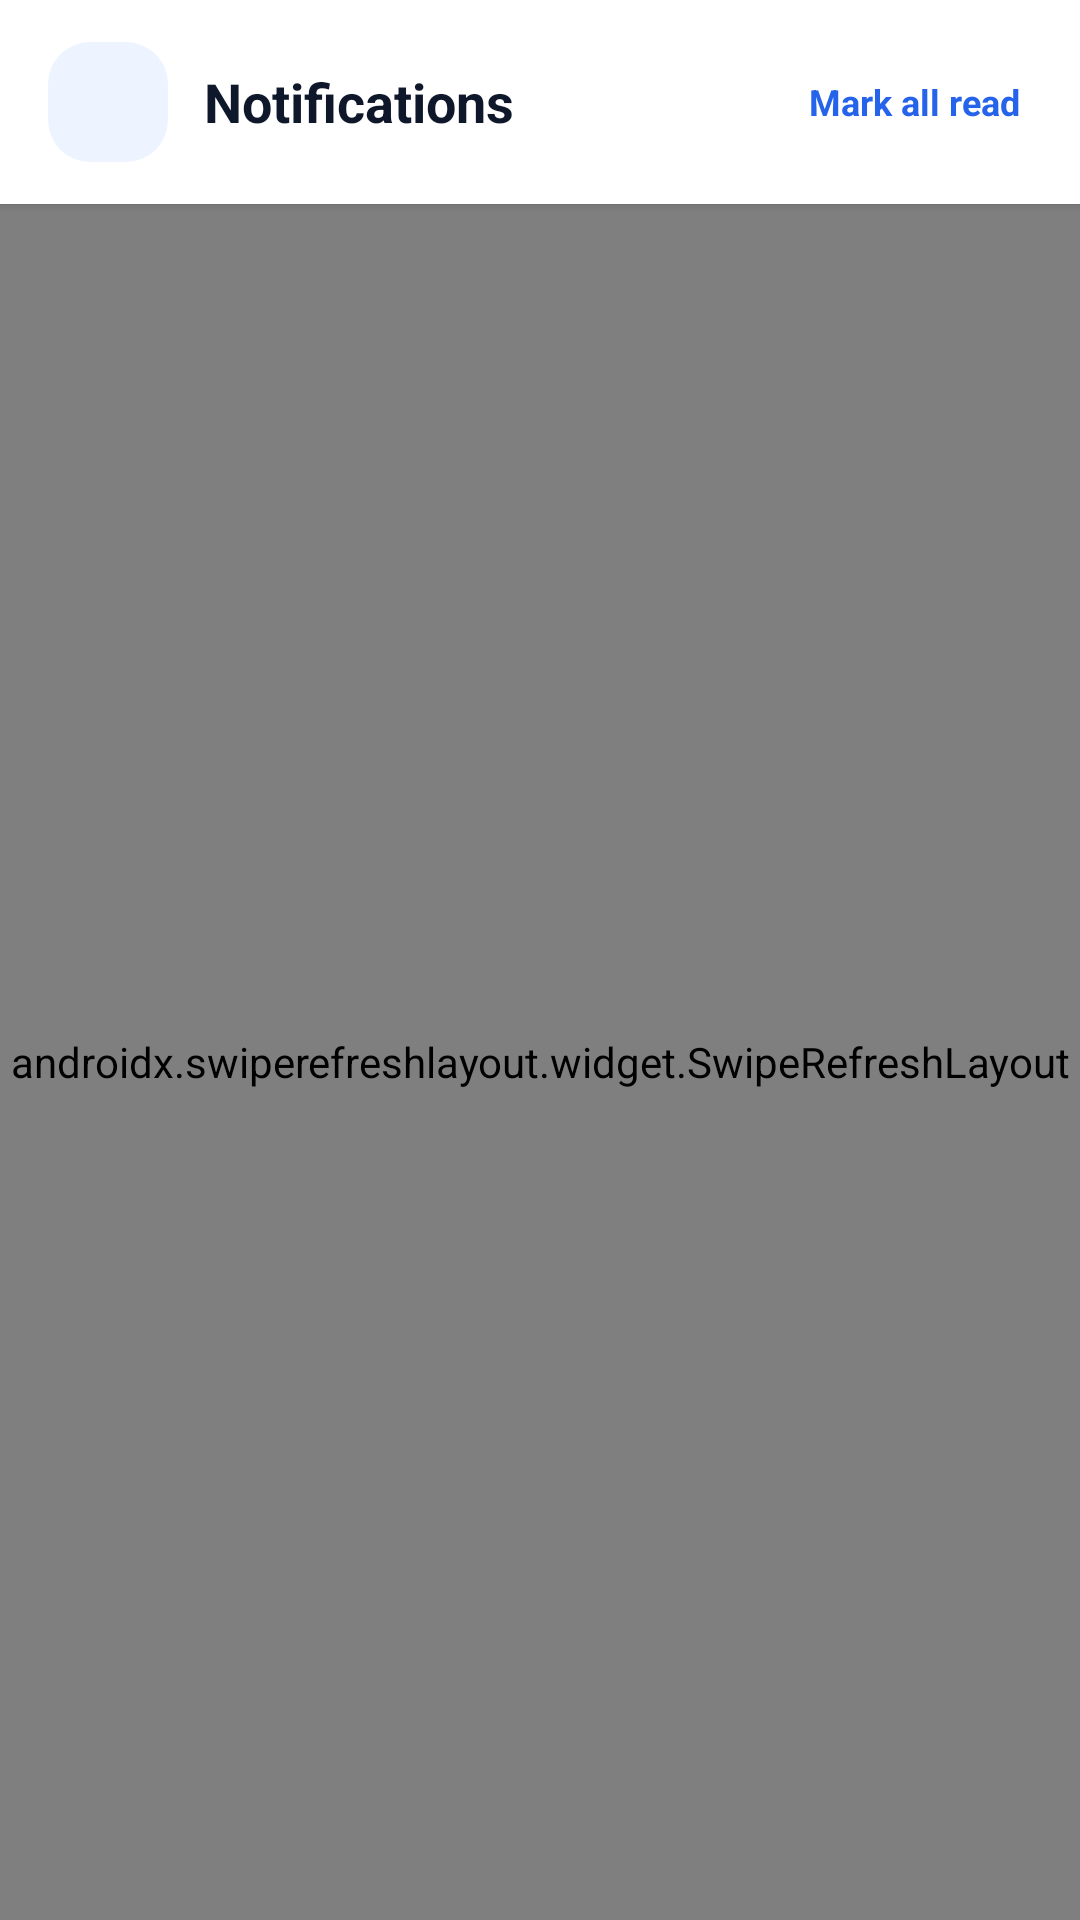

Here is an Android app screen rendered from its layout file. Give the layout XML and the strings, colors and styles it references.
<!-- AndroidManifest.xml: application theme Theme.CareWell -->
<!-- res/layout/activity_notifications.xml -->
<?xml version="1.0" encoding="utf-8"?>
<RelativeLayout xmlns:android="http://schemas.android.com/apk/res/android"
    xmlns:app="http://schemas.android.com/apk/res-auto"
    android:layout_width="match_parent"
    android:layout_height="match_parent"
    android:background="@color/background_light"
    android:fitsSystemWindows="true">

    
    <com.google.android.material.card.MaterialCardView
        android:id="@+id/app_bar_card"
        android:layout_width="match_parent"
        android:layout_height="wrap_content"
        app:cardBackgroundColor="@color/surface_white"
        app:cardCornerRadius="0dp"
        app:cardElevation="2dp"
        app:strokeWidth="0dp">

        <RelativeLayout
            android:layout_width="match_parent"
            android:layout_height="wrap_content"
            android:paddingHorizontal="16dp"
            android:paddingVertical="14dp">

            <FrameLayout
                android:id="@+id/fl_back_bg"
                android:layout_width="40dp"
                android:layout_height="40dp"
                android:layout_alignParentStart="true"
                android:layout_centerVertical="true"
                android:background="@drawable/bg_squircle_icon">

                <ImageView
                    android:id="@+id/iv_back"
                    android:layout_width="22dp"
                    android:layout_height="22dp"
                    android:layout_gravity="center"
                    android:contentDescription="Back"
                    android:src="@drawable/ic_back"
                    app:tint="@color/text_primary" />
            </FrameLayout>

            <TextView
                android:layout_width="wrap_content"
                android:layout_height="wrap_content"
                android:layout_centerVertical="true"
                android:layout_marginStart="12dp"
                android:layout_toEndOf="@id/fl_back_bg"
                android:text="Notifications"
                android:textColor="@color/text_primary"
                android:textSize="18sp"
                android:textStyle="bold" />

            <TextView
                android:id="@+id/tv_mark_all_read"
                android:layout_width="wrap_content"
                android:layout_height="wrap_content"
                android:layout_alignParentEnd="true"
                android:layout_centerVertical="true"
                android:background="?attr/selectableItemBackgroundBorderless"
                android:clickable="true"
                android:focusable="true"
                android:padding="4dp"
                android:text="Mark all read"
                android:textColor="@color/secondary"
                android:textSize="12sp"
                android:textStyle="bold" />
        </RelativeLayout>
    </com.google.android.material.card.MaterialCardView>

    <androidx.swiperefreshlayout.widget.SwipeRefreshLayout
        android:id="@+id/swipe_refresh"
        android:layout_width="match_parent"
        android:layout_height="match_parent"
        android:layout_below="@id/app_bar_card">

        <FrameLayout
            android:layout_width="match_parent"
            android:layout_height="match_parent">

            <androidx.recyclerview.widget.RecyclerView
                android:id="@+id/rv_notifications"
                android:layout_width="match_parent"
                android:layout_height="match_parent"
                android:clipToPadding="false"
                android:paddingVertical="8dp" />

            
            <LinearLayout
                android:id="@+id/ll_empty_state"
                android:layout_width="wrap_content"
                android:layout_height="wrap_content"
                android:layout_gravity="center"
                android:gravity="center"
                android:orientation="vertical"
                android:padding="32dp"
                android:visibility="gone">

                <ImageView
                    android:layout_width="80dp"
                    android:layout_height="80dp"
                    android:contentDescription="Empty bell"
                    android:src="@drawable/ic_bell"
                    app:tint="@color/text_muted" />

                <TextView
                    android:layout_width="wrap_content"
                    android:layout_height="wrap_content"
                    android:layout_marginTop="16dp"
                    android:text="No Notifications Yet"
                    android:textColor="@color/text_primary"
                    android:textSize="18sp"
                    android:textStyle="bold" />

                <TextView
                    android:layout_width="wrap_content"
                    android:layout_height="wrap_content"
                    android:layout_marginTop="6dp"
                    android:gravity="center"
                    android:text="You will get notifications for appointment confirmations, reminders, and prescriptions here."
                    android:textColor="@color/text_secondary"
                    android:textSize="13sp" />
            </LinearLayout>

        </FrameLayout>
    </androidx.swiperefreshlayout.widget.SwipeRefreshLayout>

</RelativeLayout>
<!-- resources referenced by this layout -->
<resources>
  <color name="background_light">#F8FAFC</color>
  <color name="secondary">#2563EB</color>
  <color name="surface_white">#FFFFFF</color>
  <color name="text_muted">#94A3B8</color>
  <color name="text_primary">#0F172A</color>
  <color name="text_secondary">#475569</color>
  <!-- drawable bg_squircle_icon (drawable) -->
  <?xml version="1.0" encoding="utf-8"?>
  <shape xmlns:android="http://schemas.android.com/apk/res/android"
      android:shape="rectangle">
      <solid android:color="@color/primary_light" />
      <corners android:radius="14dp" />
  </shape>
  <style name="Theme.CareWell" parent="Base.Theme.CareWell" />
  <color name="primary_light">#EEF4FF</color>
  <style name="Base.Theme.CareWell" parent="Theme.Material3.Light.NoActionBar">
          <item name="colorPrimary">@color/primary</item>
          <item name="colorPrimaryVariant">@color/primary_dark</item>
          <item name="colorOnPrimary">@color/white</item>
          <item name="colorSecondary">@color/secondary</item>
          <item name="colorSecondaryVariant">@color/secondary</item>
          <item name="colorOnSecondary">@color/white</item>
          <item name="android:statusBarColor">@color/white</item>
          <item name="android:windowLightStatusBar">true</item>
          <item name="android:windowBackground">@color/background_light</item>
          <item name="colorSecondaryContainer">@color/primary_light</item>
          <item name="colorOnSecondaryContainer">@color/primary</item>
          <item name="android:navigationBarColor">@color/white</item>
          <item name="android:windowLightNavigationBar" tools:targetApi="o_mr1">true</item>
          <item name="bottomNavigationStyle">@style/Widget.App.BottomNavigationView</item>
      </style>
  <color name="primary">#152C69</color>
  <color name="primary_dark">#0D1D47</color>
  <color name="white">#FFFFFF</color>
  <style name="Widget.App.BottomNavigationView" parent="Widget.Material3.BottomNavigationView">
          <item name="itemIconSize">22dp</item>
          <item name="itemPaddingTop">10dp</item>
          <item name="itemPaddingBottom">8dp</item>
          <item name="itemIconTint">@color/bottom_nav_item_color</item>
          <item name="itemTextColor">@color/bottom_nav_item_color</item>
          <item name="itemRippleColor">@color/primary_light</item>
          <item name="labelVisibilityMode">labeled</item>
          <item name="itemActiveIndicatorStyle">@null</item>
          <item name="itemTextAppearanceActive">@style/TextAppearance.App.BottomNav.Active</item>
          <item name="itemTextAppearanceInactive">@style/TextAppearance.App.BottomNav.Inactive</item>
      </style>
  <style name="TextAppearance.App.BottomNav.Active" parent="TextAppearance.Material3.LabelMedium">
          <item name="android:textSize">11sp</item>
          <item name="android:fontFamily">sans-serif-medium</item>
          <item name="android:textStyle">bold</item>
          <item name="android:textColor">@color/secondary</item>
          <item name="android:includeFontPadding">false</item>
      </style>
  <style name="TextAppearance.App.BottomNav.Inactive" parent="TextAppearance.Material3.LabelMedium">
          <item name="android:textSize">11sp</item>
          <item name="android:fontFamily">sans-serif</item>
          <item name="android:textColor">@color/text_muted</item>
          <item name="android:includeFontPadding">false</item>
      </style>
</resources>
